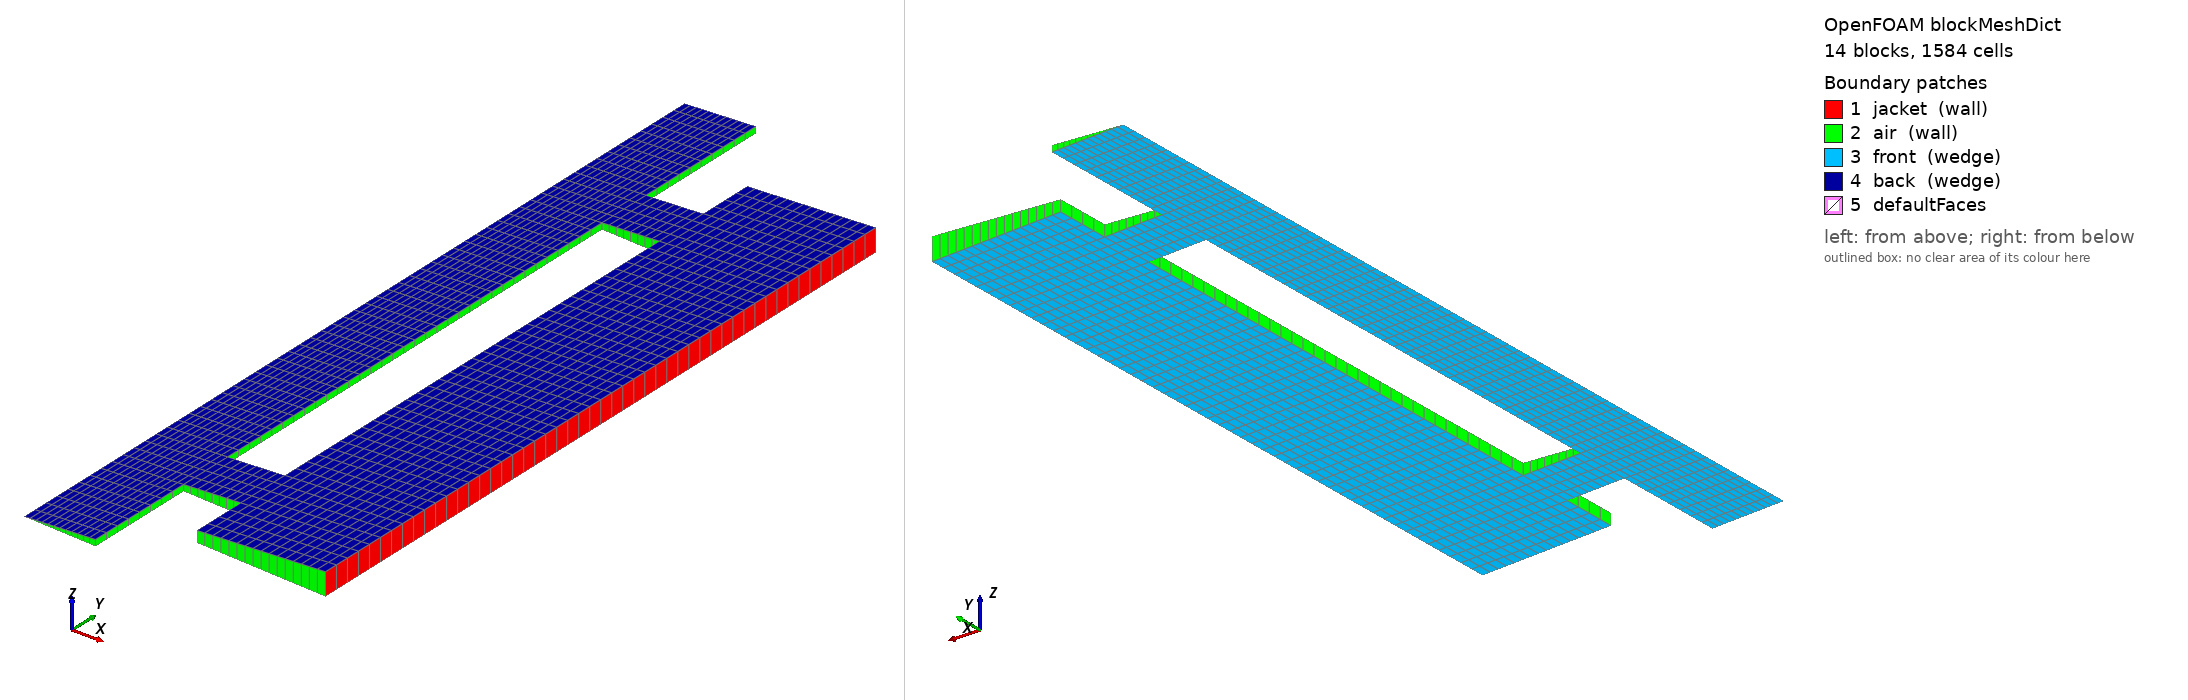

OpenFOAM case: the mesh blockMesh builds from blockMeshDict, 14 block(s), 1584 cells. Boundary patches (legend numbers): 1 jacket (wall), 2 air (wall), 3 front (wedge), 4 back (wedge), 5 defaultFaces. Left view from above one corner, right view from below the opposite corner. Boundary conditions: 1 field file(s) under 0/; 4 of 5 drawn patches have an entry in a shipped field file.

=== system/blockMeshDict ===
FoamFile
{
    version     2.0;
    format      ascii;
    class       dictionary;
    object      blockMeshDict;
}

scale 1e-3;

vertices
(
    (0 0 0)
    (24.9762055 0 -1.09048468)
    (24.9762055 20 -1.09048468)
    (0 20 0)
    (24.9762055 0 1.09048468)
    (24.9762055 20 1.09048468)
    (24.9762055 40 -1.09048468)
    (0 40 0)
    (24.9762055 40 1.09048468)
    (24.9762055 60 -1.09048468)
    (0 60 0)
    (24.9762055 60 1.09048468)
    (24.9762055 230 -1.09048468)
    (0 230 0)
    (24.9762055 230 1.09048468)
    (24.9762055 250 -1.09048468)
    (0 250 0)
    (24.9762055 250 1.09048468)
    (24.9762055 270 -1.09048468)
    (0 270 0)
    (24.9762055 270 1.09048468)
    (24.9762055 300 -1.09048468)
    (0 300 0)
    (24.9762055 300 1.09048468)
    (44.95717 40 -1.96287243)
    (44.95717 60 -1.96287243)
    (44.95717 40 1.96287243)
    (44.95717 60 1.96287243)
    (44.95717 230 -1.96287243)
    (44.95717 250 -1.96287243)
    (44.95717 230 1.96287243)
    (44.95717 250 1.96287243)
    (44.95717 20 -1.96287243)
    (89.9143399 20 -3.92574486)
    (89.9143399 40 -3.92574486)
    (44.95717 20 1.96287243)
    (89.9143399 20 3.92574486)
    (89.9143399 40 3.92574486)
    (89.9143399 60 -3.92574486)
    (89.9143399 60 3.92574486)
    (89.9143399 230 -3.92574486)
    (89.9143399 230 3.92574486)
    (89.9143399 250 -3.92574486)
    (89.9143399 250 3.92574486)
    (89.9143399 270 -3.92574486)
    (44.95717 270 -1.96287243)
    (89.9143399 270 3.92574486)
    (44.95717 270 1.96287243)
);

blocks
(
    hex (0 1 2 3 0 4 5 3) steel (12 4 1) simpleGrading (1 1 1)
    hex (3 2 6 7 3 5 8 7) steel (12 4 1) simpleGrading (1 1 1)
    hex (7 6 9 10 7 8 11 10) steel (12 4 1) simpleGrading (1 1 1)
    hex (10 9 12 13 10 11 14 13) steel (12 34 1) simpleGrading (1 1 1)
    hex (13 12 15 16 13 14 17 16) steel (12 4 1) simpleGrading (1 1 1)
    hex (16 15 18 19 16 17 20 19) steel (12 4 1) simpleGrading (1 1 1)
    hex (19 18 21 22 19 20 23 22) steel (12 6 1) simpleGrading (1 1 1)
    hex (6 24 25 9 8 26 27 11) bearingFront (8 4 1) simpleGrading (1 1 1)
    hex (12 28 29 15 14 30 31 17) bearingRear (8 4 1) simpleGrading (1 1 1)
    hex (32 33 34 24 35 36 37 26) steel (16 4 1) simpleGrading (1 1 1)
    hex (24 34 38 25 26 37 39 27) steel (16 4 1) simpleGrading (1 1 1)
    hex (25 38 40 28 27 39 41 30) steel (16 34 1) simpleGrading (1 1 1)
    hex (28 40 42 29 30 41 43 31) steel (16 4 1) simpleGrading (1 1 1)
    hex (29 42 44 45 31 43 46 47) steel (16 4 1) simpleGrading (1 1 1)
);

edges ();

boundary
(
    jacket
    {
        type wall;
        faces
        (
            (33 36 37 34)
            (34 37 39 38)
            (38 39 41 40)
            (40 41 43 42)
            (42 43 46 44)
        );
    }
    air
    {
        type wall;
        faces
        (
            (0 0 4 1)
            (1 4 5 2)
            (2 5 8 6)
            (9 11 14 12)
            (15 17 20 18)
            (22 21 23 22)
            (18 20 23 21)
            (6 8 26 24)
            (9 25 27 11)
            (12 14 30 28)
            (15 29 31 17)
            (32 35 36 33)
            (32 24 26 35)
            (25 28 30 27)
            (45 44 46 47)
            (29 45 47 31)
        );
    }
    front
    {
        type wedge;
        faces
        (
            (0 1 2 3)
            (3 2 6 7)
            (7 6 9 10)
            (10 9 12 13)
            (13 12 15 16)
            (16 15 18 19)
            (19 18 21 22)
            (6 24 25 9)
            (12 28 29 15)
            (32 33 34 24)
            (24 34 38 25)
            (25 38 40 28)
            (28 40 42 29)
            (29 42 44 45)
        );
    }
    back
    {
        type wedge;
        faces
        (
            (0 3 5 4)
            (3 7 8 5)
            (7 10 11 8)
            (10 13 14 11)
            (13 16 17 14)
            (16 19 20 17)
            (19 22 23 20)
            (8 11 27 26)
            (14 17 31 30)
            (35 26 37 36)
            (26 27 39 37)
            (27 30 41 39)
            (30 31 43 41)
            (31 47 46 43)
        );
    }
);



=== system/controlDict ===
FoamFile
{
    version     2.0;
    format      ascii;
    class       dictionary;
    object      controlDict;
}

application     solidFoam;
startFrom       startTime;
startTime       0;
stopAt          endTime;
endTime         3600;
deltaT          5;
writeControl    runTime;
writeInterval   120;
purgeWrite      0;
writeFormat     ascii;
writePrecision  8;
timeFormat      general;
timePrecision   6;
runTimeModifiable true;
functions
{
    Tprobe
    {
        type            probes;
        libs            (sampling);
        fields          (T);
        probeLocations  ((0.001 0.0 0) (0.035 0.05 0) (0.035 0.24 0) (0.089 0.15 0));
        writeControl    timeStep;
        writeInterval   2;
    }
}



=== 0/T ===
FoamFile
{
    version     2.0;
    format      ascii;
    class       volScalarField;
    object      T;
}

dimensions [0 0 0 1 0 0 0];

internalField uniform 293.15;

boundaryField
{
    jacket
    {
        type             externalWallHeatFluxTemperature;
        mode             coefficient;
        kappaMethod      solidThermo;
        h                uniform 800.0;
        Ta               constant 293.15;
        value            uniform 293.15;
    }
    air
    {
        type             externalWallHeatFluxTemperature;
        mode             coefficient;
        kappaMethod      solidThermo;
        h                uniform 15.0;
        Ta               constant 293.15;
        value            uniform 293.15;
    }
    "(front|back)" { type wedge; }
}
